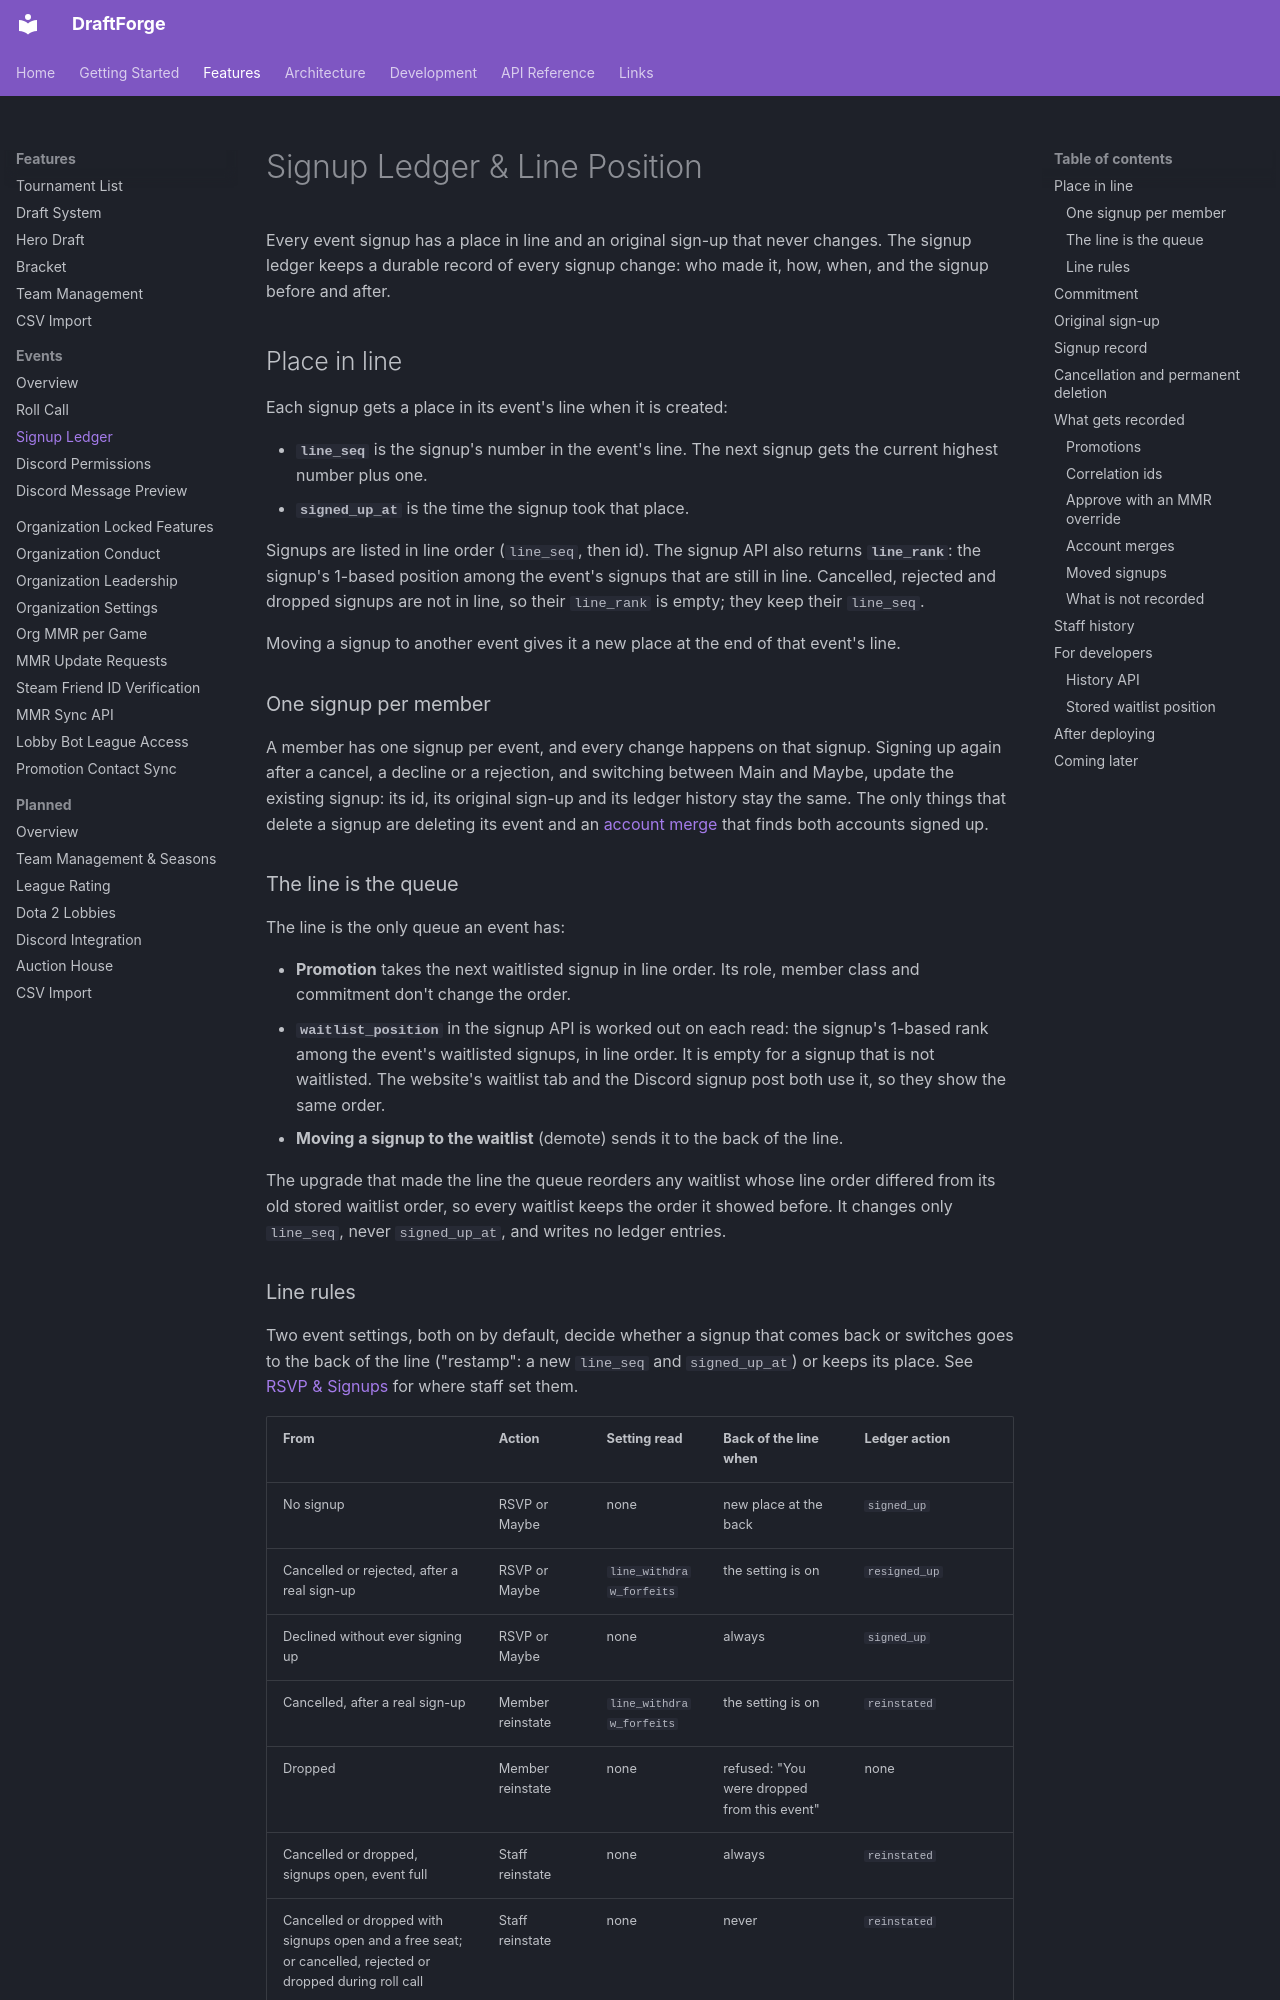

repository: kettleofketchup/DraftForge · page: features/events/signup-ledger/index.html · generator: mkdocs

# Signup Ledger & Line Position

Every event signup has a place in line and an original sign-up that never changes. The signup ledger keeps a durable record of every signup change: who made it, how, when, and the signup before and after.

## Place in line

Each signup gets a place in its event's line when it is created:

- **`line_seq`** is the signup's number in the event's line. The next signup gets the current highest number plus one.
- **`signed_up_at`** is the time the signup took that place.

Signups are listed in line order (`line_seq`, then id). The signup API also returns **`line_rank`**: the signup's 1-based position among the event's signups that are still in line. Cancelled, rejected and dropped signups are not in line, so their `line_rank` is empty; they keep their `line_seq`.

Moving a signup to another event gives it a new place at the end of that event's line.

### One signup per member

A member has one signup per event, and every change happens on that signup. Signing up again after a cancel, a decline or a rejection, and switching between Main and Maybe, update the existing signup: its id, its original sign-up and its ledger history stay the same. The only things that delete a signup are deleting its event and an [account merge](#account-merges) that finds both accounts signed up.

### The line is the queue

The line is the only queue an event has:

- **Promotion** takes the next waitlisted signup in line order. Its role, member class and commitment don't change the order.
- **`waitlist_position`** in the signup API is worked out on each read: the signup's 1-based rank among the event's waitlisted signups, in line order. It is empty for a signup that is not waitlisted. The website's waitlist tab and the Discord signup post both use it, so they show the same order.
- **Moving a signup to the waitlist** (demote) sends it to the back of the line.

The upgrade that made the line the queue reorders any waitlist whose line order differed from its old stored waitlist order, so every waitlist keeps the order it showed before. It changes only `line_seq`, never `signed_up_at`, and writes no ledger entries.
